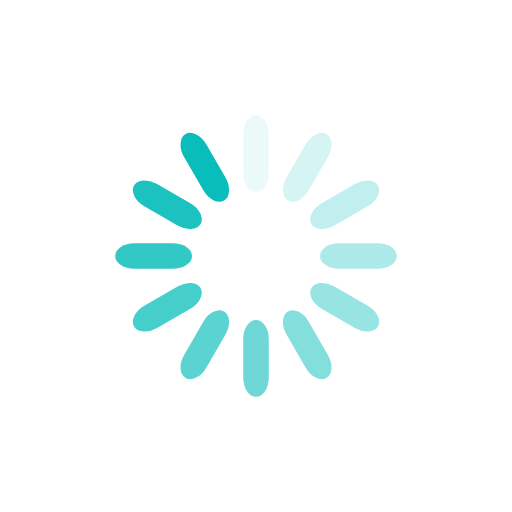
t = 0.00 s
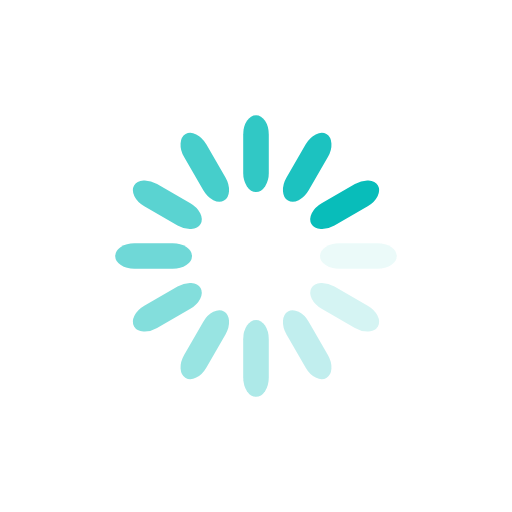
t = 0.25 s
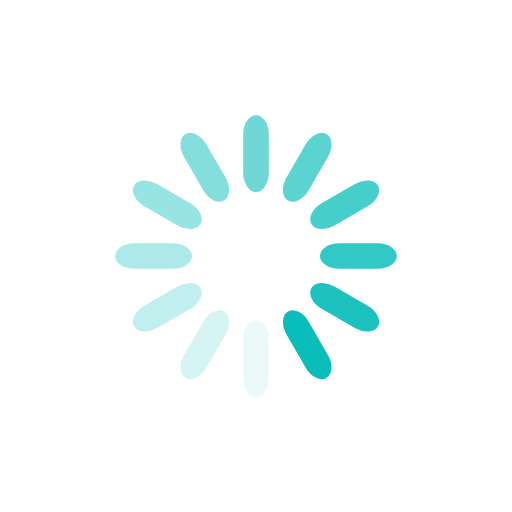
t = 0.50 s
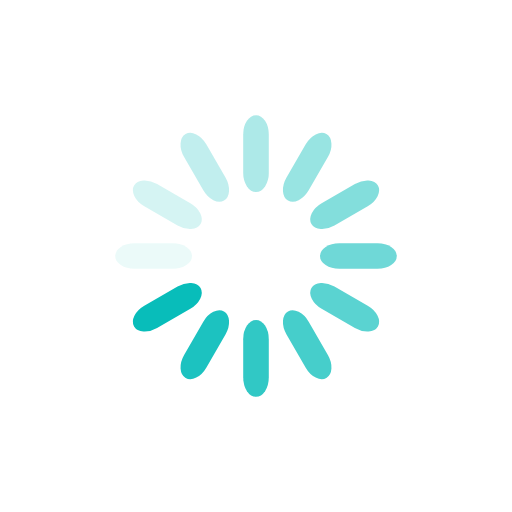
t = 0.75 s

The animated SVG that drew these frames (rendered in a browser with its animation timeline set to each time). Animation: 12 SMIL elements (animate=12); one cycle of 1.00 s, repeats indefinitely.

<?xml version="1.0" encoding="utf-8"?>
<svg xmlns="http://www.w3.org/2000/svg" xmlns:xlink="http://www.w3.org/1999/xlink" style="margin: auto; background: none; display: block; shape-rendering: auto;" width="300px" height="300px" viewBox="0 0 100 100" preserveAspectRatio="xMidYMid">
<g transform="rotate(0 50 50)">
  <rect x="47.5" y="22.5" rx="2.5" ry="3.75" width="5" height="15" fill="#08bdba">
    <animate attributeName="opacity" values="1;0" keyTimes="0;1" dur="1s" begin="-0.9166666666666666s" repeatCount="indefinite"></animate>
  </rect>
</g><g transform="rotate(30 50 50)">
  <rect x="47.5" y="22.5" rx="2.5" ry="3.75" width="5" height="15" fill="#08bdba">
    <animate attributeName="opacity" values="1;0" keyTimes="0;1" dur="1s" begin="-0.8333333333333334s" repeatCount="indefinite"></animate>
  </rect>
</g><g transform="rotate(60 50 50)">
  <rect x="47.5" y="22.5" rx="2.5" ry="3.75" width="5" height="15" fill="#08bdba">
    <animate attributeName="opacity" values="1;0" keyTimes="0;1" dur="1s" begin="-0.75s" repeatCount="indefinite"></animate>
  </rect>
</g><g transform="rotate(90 50 50)">
  <rect x="47.5" y="22.5" rx="2.5" ry="3.75" width="5" height="15" fill="#08bdba">
    <animate attributeName="opacity" values="1;0" keyTimes="0;1" dur="1s" begin="-0.6666666666666666s" repeatCount="indefinite"></animate>
  </rect>
</g><g transform="rotate(120 50 50)">
  <rect x="47.5" y="22.5" rx="2.5" ry="3.75" width="5" height="15" fill="#08bdba">
    <animate attributeName="opacity" values="1;0" keyTimes="0;1" dur="1s" begin="-0.5833333333333334s" repeatCount="indefinite"></animate>
  </rect>
</g><g transform="rotate(150 50 50)">
  <rect x="47.5" y="22.5" rx="2.5" ry="3.75" width="5" height="15" fill="#08bdba">
    <animate attributeName="opacity" values="1;0" keyTimes="0;1" dur="1s" begin="-0.5s" repeatCount="indefinite"></animate>
  </rect>
</g><g transform="rotate(180 50 50)">
  <rect x="47.5" y="22.5" rx="2.5" ry="3.75" width="5" height="15" fill="#08bdba">
    <animate attributeName="opacity" values="1;0" keyTimes="0;1" dur="1s" begin="-0.4166666666666667s" repeatCount="indefinite"></animate>
  </rect>
</g><g transform="rotate(210 50 50)">
  <rect x="47.5" y="22.5" rx="2.5" ry="3.75" width="5" height="15" fill="#08bdba">
    <animate attributeName="opacity" values="1;0" keyTimes="0;1" dur="1s" begin="-0.3333333333333333s" repeatCount="indefinite"></animate>
  </rect>
</g><g transform="rotate(240 50 50)">
  <rect x="47.5" y="22.5" rx="2.5" ry="3.75" width="5" height="15" fill="#08bdba">
    <animate attributeName="opacity" values="1;0" keyTimes="0;1" dur="1s" begin="-0.25s" repeatCount="indefinite"></animate>
  </rect>
</g><g transform="rotate(270 50 50)">
  <rect x="47.5" y="22.5" rx="2.5" ry="3.75" width="5" height="15" fill="#08bdba">
    <animate attributeName="opacity" values="1;0" keyTimes="0;1" dur="1s" begin="-0.16666666666666666s" repeatCount="indefinite"></animate>
  </rect>
</g><g transform="rotate(300 50 50)">
  <rect x="47.5" y="22.5" rx="2.5" ry="3.75" width="5" height="15" fill="#08bdba">
    <animate attributeName="opacity" values="1;0" keyTimes="0;1" dur="1s" begin="-0.08333333333333333s" repeatCount="indefinite"></animate>
  </rect>
</g><g transform="rotate(330 50 50)">
  <rect x="47.5" y="22.5" rx="2.5" ry="3.75" width="5" height="15" fill="#08bdba">
    <animate attributeName="opacity" values="1;0" keyTimes="0;1" dur="1s" begin="0s" repeatCount="indefinite"></animate>
  </rect>
</g>
<!-- [ldio] generated by https://loading.io/ --></svg>